Dataset: Disease Detection Dataset (GitHub, Neural-Ninja/Crop-Disease-Detection-and-Severity-Estimation-PLOS-ONE). Classes: tomato bacterial spot, tomato early blight, tomato late blight, tomato leaf mold, tomato septoria leaf spot, tomato spider mites two spotted spider mite, tomato target spot, tomato yellow leaf curl virus, tomato mosaic virus, tomato healthy.

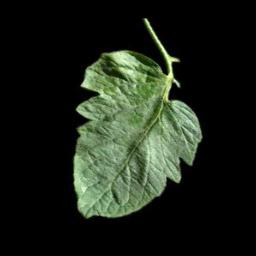
Label: tomato healthy

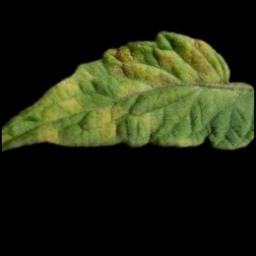
Label: tomato leaf mold

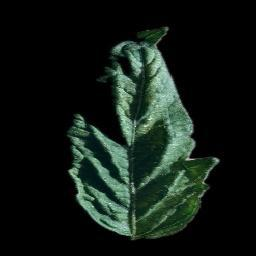
Label: tomato spider mites two spotted spider mite

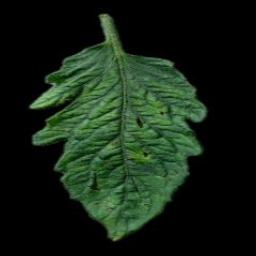
Label: tomato mosaic virus

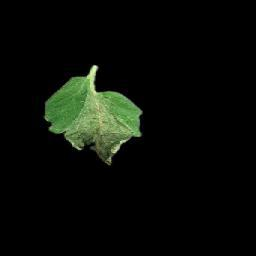
Label: tomato late blight

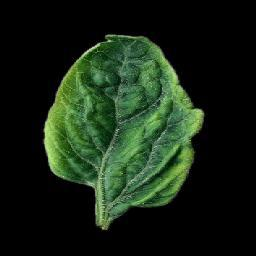
Label: tomato yellow leaf curl virus
